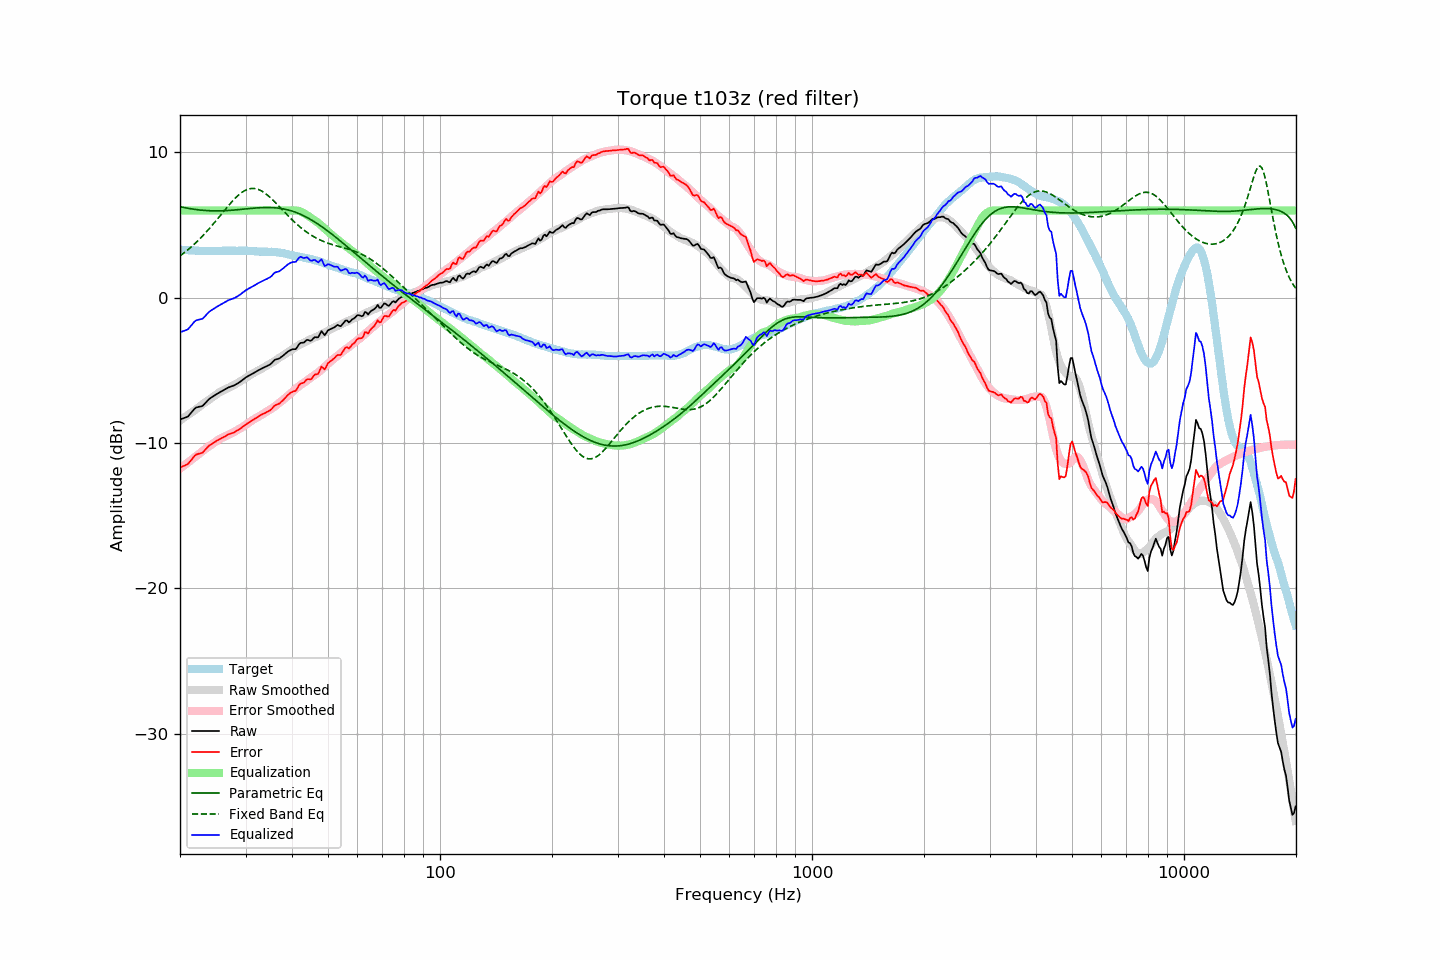

The table this chart was drawn from, first rows:
frequency, raw, error, smoothed, error_smoothed, equalization, parametric_eq, fixed_band_eq, equalized_raw, equalized_smoothed, target
20.00, -8.38, -11.69, -8.44, -11.75, 6.00, 6.26, 2.88, -2.38, -2.44, 3.31
20.20, -8.34, -11.64, -8.37, -11.67, 6.00, 6.23, 2.96, -2.34, -2.37, 3.30
20.40, -8.30, -11.59, -8.30, -11.59, 6.00, 6.21, 3.04, -2.30, -2.30, 3.29
20.61, -8.26, -11.55, -8.22, -11.50, 6.00, 6.19, 3.13, -2.26, -2.22, 3.29
20.81, -8.22, -11.49, -8.14, -11.42, 6.00, 6.17, 3.21, -2.22, -2.14, 3.27
21.02, -8.17, -11.44, -8.07, -11.33, 6.00, 6.15, 3.30, -2.17, -2.07, 3.27
21.23, -8.04, -11.30, -7.99, -11.25, 6.00, 6.13, 3.40, -2.04, -1.99, 3.26
21.44, -7.91, -11.18, -7.91, -11.17, 6.00, 6.11, 3.49, -1.91, -1.91, 3.27
21.66, -7.78, -11.04, -7.84, -11.08, 6.00, 6.09, 3.59, -1.78, -1.84, 3.26
21.87, -7.65, -10.89, -7.76, -11.00, 6.00, 6.08, 3.69, -1.65, -1.76, 3.24
22.09, -7.56, -10.80, -7.68, -10.91, 6.00, 6.06, 3.80, -1.56, -1.68, 3.23
22.31, -7.53, -10.77, -7.60, -10.83, 6.00, 6.05, 3.90, -1.53, -1.60, 3.23
22.54, -7.50, -10.73, -7.51, -10.74, 6.00, 6.03, 4.01, -1.50, -1.51, 3.22
22.76, -7.48, -10.70, -7.42, -10.64, 6.00, 6.02, 4.12, -1.48, -1.42, 3.22
22.99, -7.45, -10.66, -7.34, -10.55, 6.00, 6.01, 4.24, -1.45, -1.34, 3.21
23.22, -7.34, -10.54, -7.25, -10.47, 6.00, 6.00, 4.35, -1.34, -1.25, 3.20
23.45, -7.22, -10.43, -7.17, -10.38, 6.00, 5.99, 4.47, -1.22, -1.17, 3.21
23.69, -7.10, -10.30, -7.10, -10.31, 6.00, 5.99, 4.60, -1.10, -1.10, 3.20
23.92, -6.99, -10.19, -7.03, -10.23, 6.00, 5.98, 4.72, -0.99, -1.03, 3.20
24.16, -6.90, -10.11, -6.95, -10.16, 6.00, 5.98, 4.85, -0.90, -0.95, 3.21
24.40, -6.83, -10.05, -6.87, -10.08, 6.00, 5.97, 4.98, -0.83, -0.87, 3.22
24.65, -6.76, -9.98, -6.79, -10.00, 6.00, 5.97, 5.11, -0.76, -0.79, 3.22
24.89, -6.69, -9.91, -6.71, -9.92, 6.00, 5.97, 5.24, -0.69, -0.71, 3.22
25.14, -6.62, -9.84, -6.62, -9.84, 6.00, 5.97, 5.37, -0.62, -0.62, 3.22
25.39, -6.56, -9.78, -6.55, -9.77, 6.00, 5.97, 5.51, -0.56, -0.55, 3.22
25.65, -6.50, -9.72, -6.48, -9.71, 6.00, 5.97, 5.64, -0.50, -0.48, 3.22
25.91, -6.43, -9.66, -6.42, -9.65, 6.00, 5.98, 5.78, -0.43, -0.42, 3.22
26.16, -6.37, -9.60, -6.37, -9.60, 6.00, 5.98, 5.92, -0.37, -0.37, 3.23
26.43, -6.31, -9.54, -6.32, -9.55, 6.00, 5.99, 6.05, -0.31, -0.32, 3.23
26.69, -6.24, -9.47, -6.27, -9.50, 6.00, 5.99, 6.18, -0.24, -0.27, 3.23
26.96, -6.18, -9.41, -6.21, -9.44, 6.00, 6.00, 6.32, -0.18, -0.21, 3.23
27.23, -6.14, -9.37, -6.16, -9.39, 6.00, 6.01, 6.44, -0.14, -0.16, 3.23
27.50, -6.10, -9.33, -6.10, -9.33, 6.00, 6.01, 6.57, -0.10, -0.10, 3.23
27.77, -6.06, -9.30, -6.04, -9.28, 6.00, 6.02, 6.69, -0.06, -0.04, 3.24
28.05, -6.02, -9.26, -5.98, -9.22, 6.00, 6.03, 6.81, -0.02, 0.02, 3.24
28.33, -5.95, -9.18, -5.92, -9.15, 6.00, 6.04, 6.92, 0.05, 0.08, 3.22
28.62, -5.89, -9.12, -5.86, -9.09, 6.00, 6.05, 7.02, 0.11, 0.14, 3.22
28.90, -5.82, -9.05, -5.79, -9.03, 6.00, 6.06, 7.12, 0.18, 0.21, 3.23
29.19, -5.74, -8.97, -5.73, -8.96, 6.00, 6.07, 7.20, 0.26, 0.27, 3.23
29.48, -5.65, -8.88, -5.66, -8.89, 6.00, 6.08, 7.28, 0.35, 0.34, 3.23
29.78, -5.57, -8.80, -5.59, -8.82, 6.00, 6.10, 7.35, 0.43, 0.41, 3.23
30.08, -5.48, -8.72, -5.52, -8.74, 6.00, 6.11, 7.41, 0.52, 0.48, 3.24
30.38, -5.42, -8.65, -5.45, -8.66, 6.00, 6.12, 7.45, 0.58, 0.55, 3.22
30.68, -5.36, -8.57, -5.37, -8.58, 6.00, 6.13, 7.48, 0.64, 0.63, 3.21
30.99, -5.30, -8.51, -5.30, -8.51, 6.00, 6.14, 7.51, 0.70, 0.70, 3.21
31.30, -5.24, -8.44, -5.23, -8.43, 6.00, 6.15, 7.52, 0.76, 0.77, 3.20
31.61, -5.17, -8.37, -5.17, -8.37, 6.00, 6.16, 7.51, 0.83, 0.83, 3.20
31.93, -5.11, -8.30, -5.11, -8.30, 6.00, 6.17, 7.50, 0.89, 0.89, 3.18
32.24, -5.04, -8.22, -5.05, -8.24, 6.00, 6.18, 7.47, 0.96, 0.95, 3.18
32.57, -4.98, -8.15, -5.00, -8.18, 6.00, 6.18, 7.43, 1.02, 1.00, 3.17
32.89, -4.92, -8.09, -4.93, -8.11, 6.00, 6.19, 7.38, 1.08, 1.07, 3.17
33.22, -4.86, -8.03, -4.87, -8.04, 6.00, 6.20, 7.32, 1.14, 1.13, 3.17
33.55, -4.81, -7.97, -4.81, -7.98, 6.00, 6.20, 7.25, 1.19, 1.19, 3.16
33.89, -4.76, -7.93, -4.75, -7.91, 6.00, 6.20, 7.18, 1.24, 1.25, 3.17
34.23, -4.71, -7.87, -4.68, -7.85, 6.00, 6.20, 7.09, 1.29, 1.32, 3.16
34.57, -4.65, -7.81, -4.62, -7.78, 6.00, 6.20, 7.00, 1.35, 1.38, 3.16
34.92, -4.60, -7.75, -4.56, -7.71, 6.00, 6.20, 6.90, 1.40, 1.44, 3.15
35.27, -4.50, -7.66, -4.49, -7.64, 6.00, 6.20, 6.80, 1.50, 1.51, 3.16
35.62, -4.38, -7.53, -4.42, -7.56, 6.00, 6.19, 6.69, 1.62, 1.58, 3.15
35.97, -4.27, -7.41, -4.35, -7.48, 6.00, 6.19, 6.58, 1.73, 1.65, 3.14
... 635 more rows
